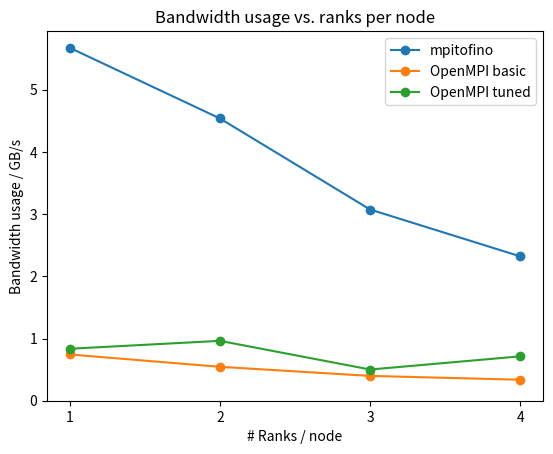

Source code (Python):
#!/usr/bin/env python3
import sys
import numpy as np
import matplotlib.pyplot as plt


RANKS = [1, 2, 3, 4]
MPITOFINO =  [5.675648e+09, 4.538800e+09, 3.073701e+09, 2.319917e+09]
OMPI_BASIC = [7.439069e+08, 5.453641e+08, 3.991439e+08, 3.376006e+08]
OMPI_TUNED = [8.351337e+08, 9.628138e+08, 5.016132e+08, 7.140620e+08]


def main():
    plt.plot(RANKS, list(map(lambda x : x / 1e9, MPITOFINO)), label="mpitofino", marker='o')
    plt.plot(RANKS, list(map(lambda x : x / 1e9, OMPI_BASIC)), label="OpenMPI basic", marker='o')
    plt.plot(RANKS, list(map(lambda x : x / 1e9, OMPI_TUNED)), label="OpenMPI tuned", marker='o')

    plt.xlabel("# Ranks / node")
    plt.ylabel("Bandwidth usage / GB/s")
    plt.title("Bandwidth usage vs. ranks per node")
    plt.legend()
    plt.ylim(0)
    plt.xticks(RANKS)

    plt.show()


if __name__ == '__main__':
    main()
    sys.exit(0)
